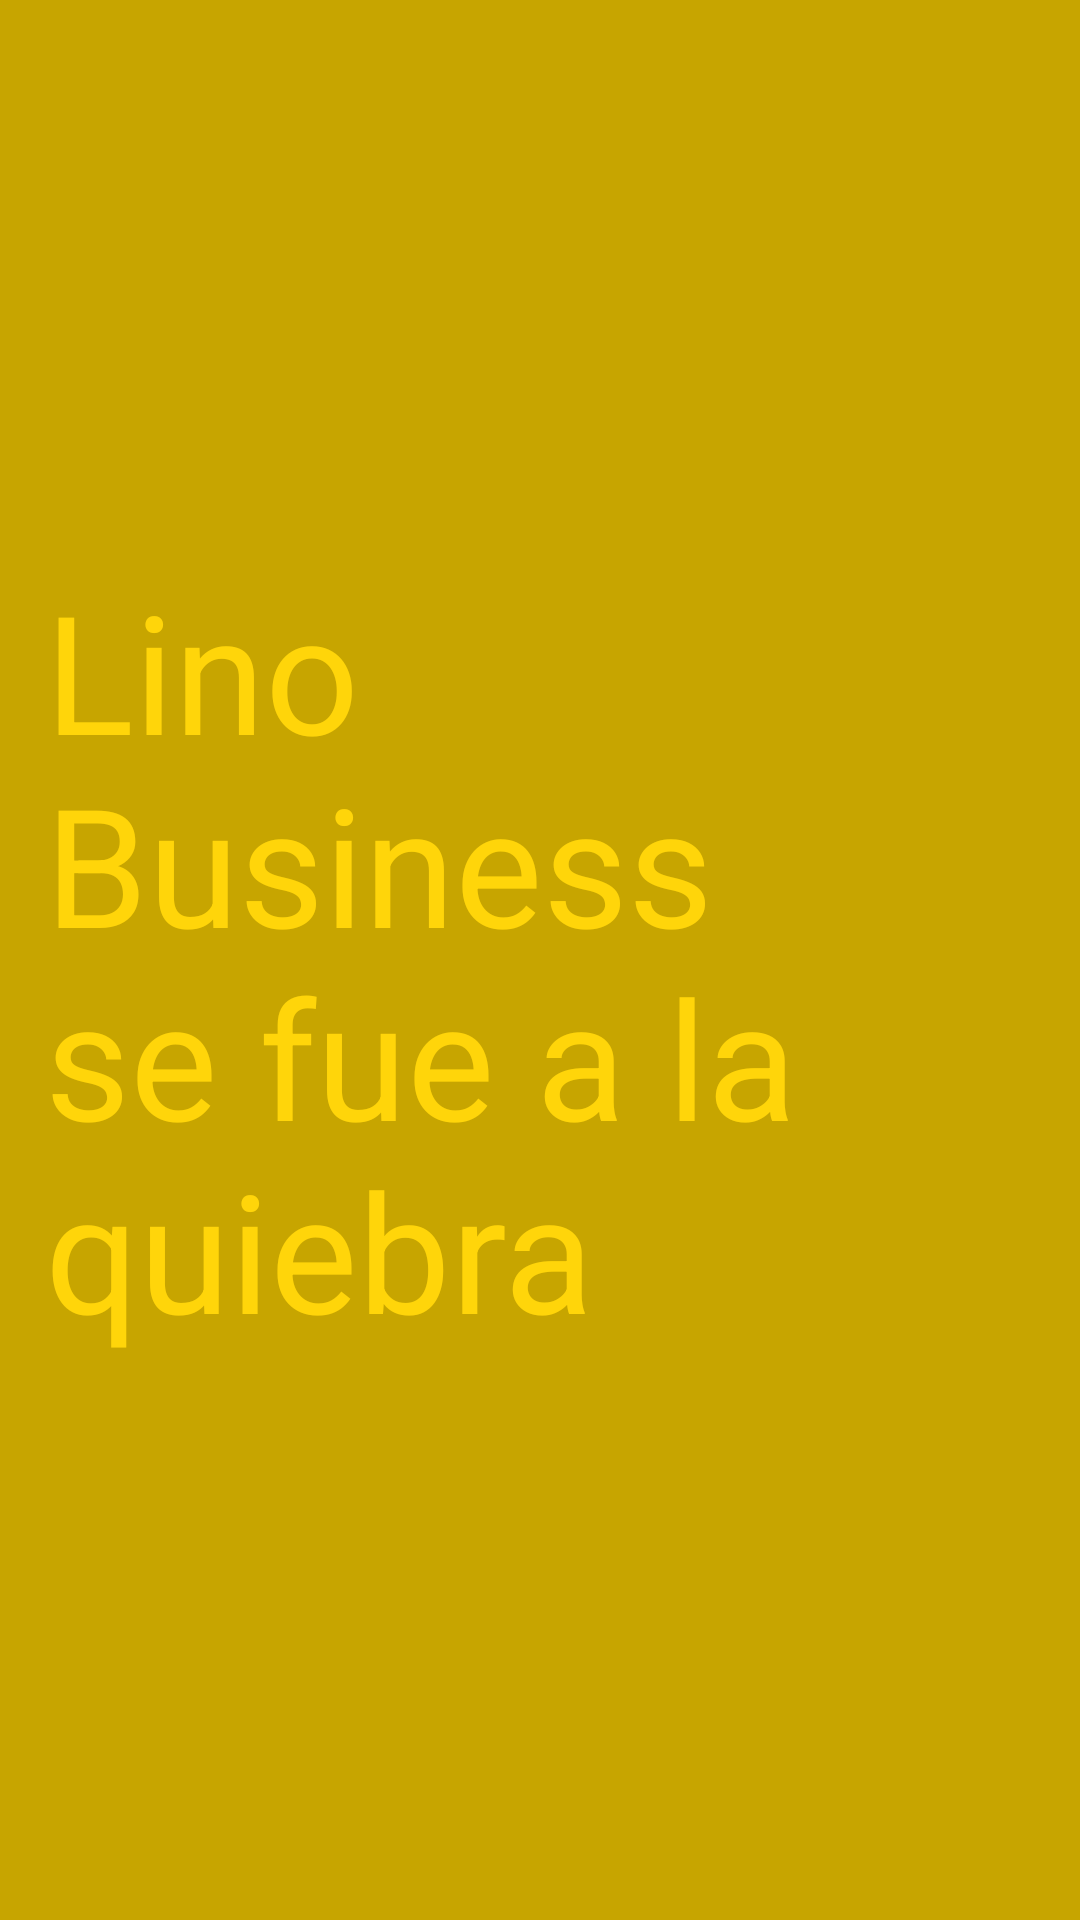

Produce the Android XML layout that renders to this screen, including the resource entries it uses.
<!-- AndroidManifest.xml: application theme AppTheme -->
<!-- res/layout/activity_add.xml -->
<?xml version="1.0" encoding="utf-8"?>
<LinearLayout xmlns:android="http://schemas.android.com/apk/res/android"
    xmlns:app="http://schemas.android.com/apk/res-auto"
    xmlns:tools="http://schemas.android.com/tools"
    android:layout_width="match_parent"
    android:layout_height="match_parent"
    android:orientation="vertical"
    android:gravity="center"
    tools:context=".AddActivity">

    <TextView
        android:layout_width="wrap_content"
        android:layout_height="wrap_content"
        android:text="Lino Business se fue a la quiebra"
        android:layout_gravity="center"
        android:textColor="@color/colorPrimary"
        android:textSize="55sp"
        android:layout_margin="15dp"/>

</LinearLayout>
<!-- resources referenced by this layout -->
<resources>
  <color name="colorPrimary">#ffd50a</color>
  <style name="AppTheme" parent="Theme.AppCompat">
          
          <item name="colorPrimary">@color/colorPrimary</item>
          <item name="colorPrimaryDark">@color/colorAccent</item>
          <item name="colorAccent">@color/colorAccent</item>
          <item name="android:colorBackground">@color/colorBackground</item>
          <item name="android:textColor">@color/colorText</item>
          <item name="android:textColorHint">@color/colorHint</item>
          <item name="android:titleTextColor">@color/colorBackground</item>
      </style>
  <color name="colorAccent">#0336FF</color>
  <color name="colorBackground">#c7a500</color>
  <color name="colorText">#000000</color>
  <color name="colorHint">#2A2C36</color>
</resources>
